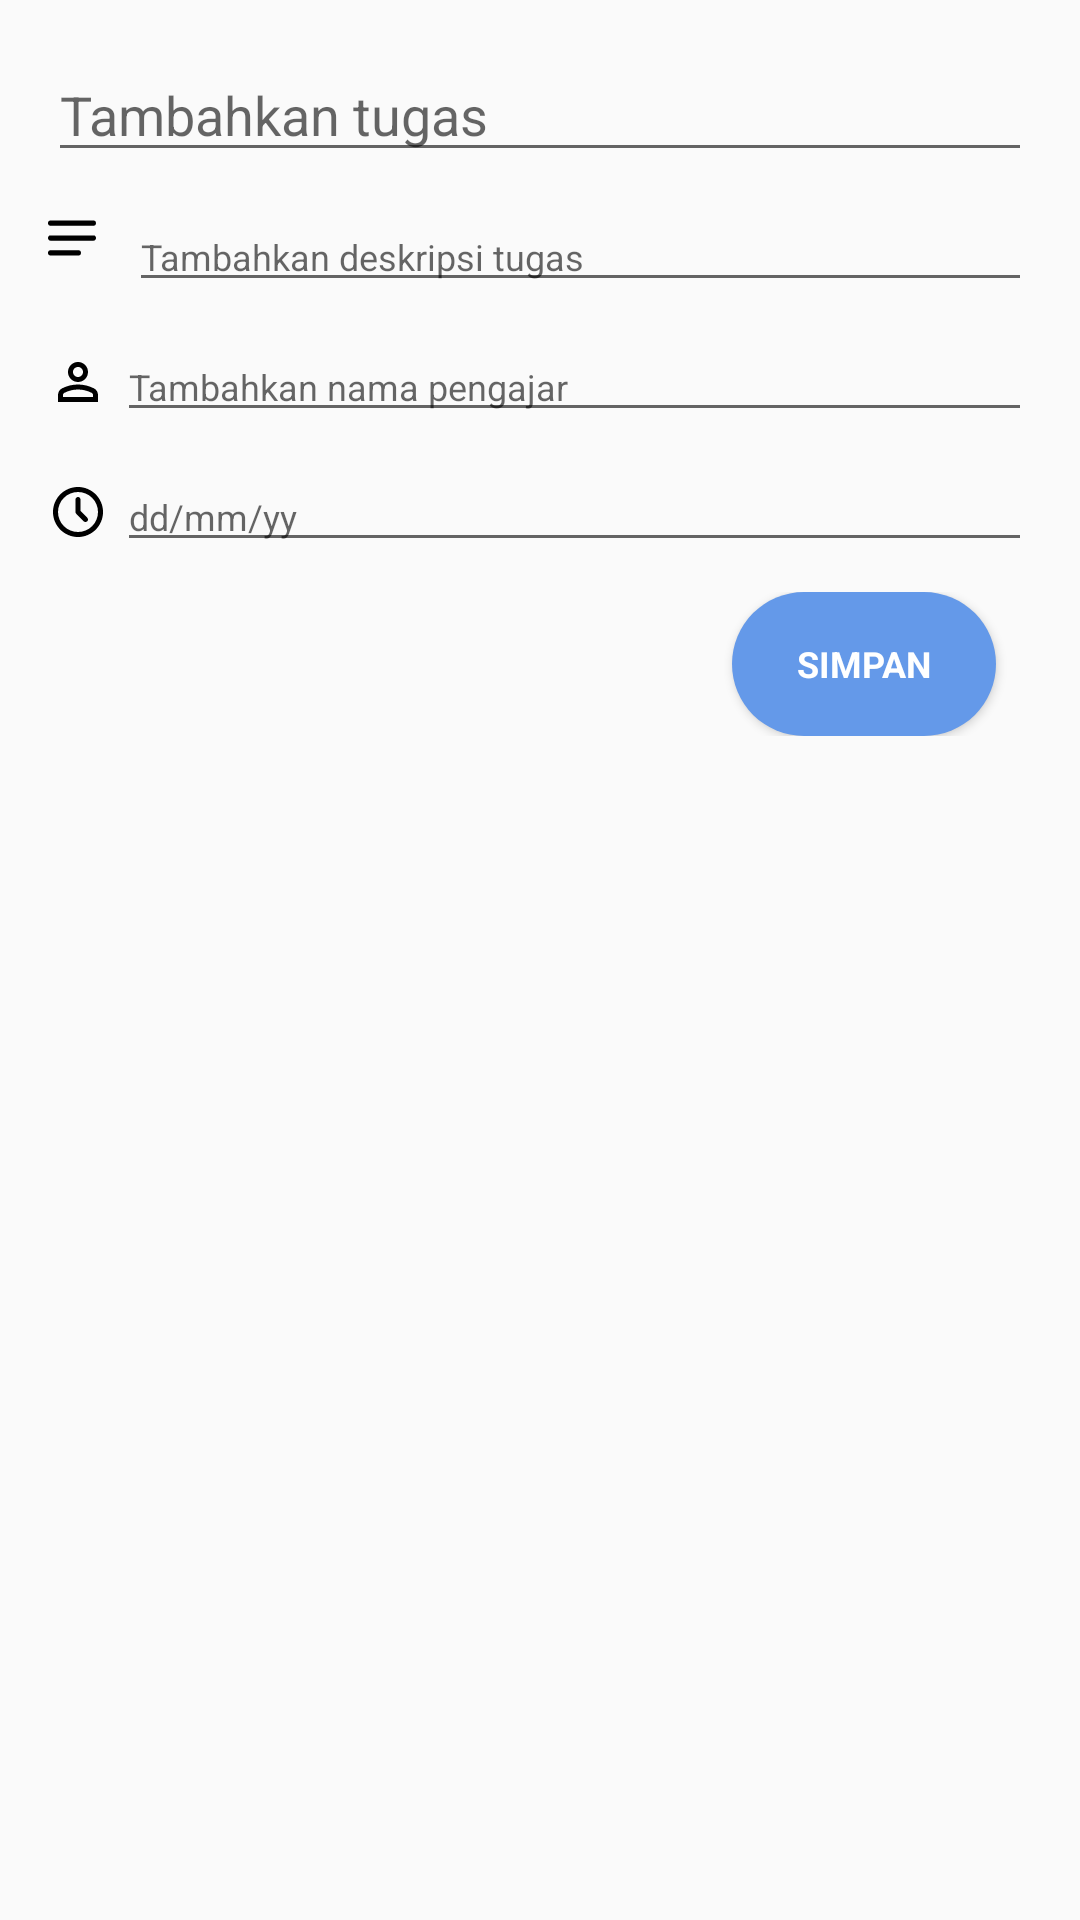

Reconstruct the res/layout file that produces this screen, plus the resources it refers to.
<!-- AndroidManifest.xml: application theme Theme.TugasPer13 -->
<!-- res/layout/activity_form_task.xml -->
<?xml version="1.0" encoding="utf-8"?>
<LinearLayout xmlns:android="http://schemas.android.com/apk/res/android"
    android:layout_width="match_parent"
    xmlns:tools="http://schemas.android.com/tools"
    android:orientation="vertical"
    android:padding="16dp"
    android:layout_height="match_parent"
    tools:context=".FormTaskActivity">

    <EditText
        android:id="@+id/edt_title_task"
        android:layout_width="match_parent"
        android:layout_height="wrap_content"
        android:hint="Tambahkan tugas" />

    <LinearLayout
        android:layout_width="match_parent"
        android:layout_height="wrap_content"
        android:layout_marginTop="10dp"
        android:orientation="horizontal">

        <ImageView
            android:layout_width="wrap_content"
            android:layout_height="wrap_content"
            android:src="@drawable/icon_desc"
            android:layout_gravity="center_vertical" />

        <EditText
            android:id="@+id/edt_desc_task"
            android:layout_width="match_parent"
            android:layout_height="wrap_content"
            android:textColor="@color/black"
            android:textSize="12sp"
            android:layout_marginStart="3dp"
            android:inputType="textMultiLine"
            android:hint="Tambahkan deskripsi tugas" />

    </LinearLayout>

    <LinearLayout
        android:layout_width="match_parent"
        android:layout_height="wrap_content"
        android:layout_marginTop="10dp"
        android:orientation="horizontal">

        <ImageView
            android:layout_width="wrap_content"
            android:layout_height="wrap_content"
            android:src="@drawable/icon_person2"
            android:layout_gravity="center_vertical" />

        <EditText
            android:id="@+id/edt_dosen"
            android:layout_width="match_parent"
            android:layout_height="wrap_content"
            android:textColor="@color/black"
            android:textSize="12sp"
            android:layout_marginStart="3dp"
            android:inputType="text"
            android:hint="Tambahkan nama pengajar" />

    </LinearLayout>

    <LinearLayout
        android:layout_width="match_parent"
        android:layout_height="wrap_content"
        android:layout_marginTop="10dp"
        android:orientation="horizontal">

        <ImageView
            android:layout_width="wrap_content"
            android:layout_height="wrap_content"
            android:src="@drawable/icon_time2"
            android:layout_gravity="center_vertical" />

        <EditText
            android:id="@+id/edt_deadline_task"
            android:layout_width="match_parent"
            android:layout_height="wrap_content"
            android:textColor="@color/black"
            android:textSize="12sp"
            android:layout_marginStart="3dp"
            android:inputType="datetime"
            android:hint="dd/mm/yy" />

    </LinearLayout>

    <LinearLayout
        android:layout_width="match_parent"
        android:layout_height="wrap_content"
        android:orientation="horizontal"
        android:gravity="end"
        android:layout_marginTop="10dp">

        <Button
            android:id="@+id/btn_simpan"
            android:layout_width="wrap_content"
            android:layout_height="wrap_content"
            android:layout_marginHorizontal="12dp"
            android:text="SIMPAN"
            style="@style/CustomRoundedButton" />

    </LinearLayout>
</LinearLayout>
<!-- resources referenced by this layout -->
<resources>
  <color name="black">#FF000000</color>
  <!-- drawable icon_desc (drawable) -->
  <vector xmlns:android="http://schemas.android.com/apk/res/android"
      android:width="24dp"
      android:height="28dp"
      android:viewportWidth="24"
      android:viewportHeight="24">
    <group>
      <clip-path
          android:pathData="M0,0h16v16h-16z"/>
      <path
          android:pathData="M0,3.75C0,3.551 0.079,3.36 0.22,3.22C0.36,3.079 0.551,3 0.75,3H15.25C15.449,3 15.64,3.079 15.78,3.22C15.921,3.36 16,3.551 16,3.75C16,3.949 15.921,4.14 15.78,4.28C15.64,4.421 15.449,4.5 15.25,4.5H0.75C0.551,4.5 0.36,4.421 0.22,4.28C0.079,4.14 0,3.949 0,3.75ZM0,8C0,7.801 0.079,7.61 0.22,7.47C0.36,7.329 0.551,7.25 0.75,7.25H15.25C15.449,7.25 15.64,7.329 15.78,7.47C15.921,7.61 16,7.801 16,8C16,8.199 15.921,8.39 15.78,8.53C15.64,8.671 15.449,8.75 15.25,8.75H0.75C0.551,8.75 0.36,8.671 0.22,8.53C0.079,8.39 0,8.199 0,8ZM0.75,11.5C0.551,11.5 0.36,11.579 0.22,11.72C0.079,11.86 0,12.051 0,12.25C0,12.449 0.079,12.64 0.22,12.78C0.36,12.921 0.551,13 0.75,13H10.25C10.449,13 10.64,12.921 10.78,12.78C10.921,12.64 11,12.449 11,12.25C11,12.051 10.921,11.86 10.78,11.72C10.64,11.579 10.449,11.5 10.25,11.5H0.75Z"
          android:fillColor="#000000"
          android:fillType="evenOdd"/>
    </group>
  </vector>
  <!-- drawable icon_time2 (drawable) -->
  <vector xmlns:android="http://schemas.android.com/apk/res/android"
      android:width="20dp"
      android:height="20dp"
      android:viewportWidth="24"
      android:viewportHeight="24">
    <group>
      <clip-path
          android:pathData="M0,0h24v24h-24z"/>
      <path
          android:pathData="M12,2C17.523,2 22,6.477 22,12C22,17.523 17.523,22 12,22C6.477,22 2,17.523 2,12C2,6.477 6.477,2 12,2ZM12,4C9.878,4 7.843,4.843 6.343,6.343C4.843,7.843 4,9.878 4,12C4,14.122 4.843,16.157 6.343,17.657C7.843,19.157 9.878,20 12,20C14.122,20 16.157,19.157 17.657,17.657C19.157,16.157 20,14.122 20,12C20,9.878 19.157,7.843 17.657,6.343C16.157,4.843 14.122,4 12,4ZM12,6C12.245,6 12.481,6.09 12.664,6.253C12.847,6.415 12.964,6.64 12.993,6.883L13,7V11.586L15.707,14.293C15.886,14.473 15.991,14.714 15.998,14.968C16.006,15.222 15.917,15.47 15.749,15.66C15.581,15.851 15.346,15.97 15.094,15.994C14.841,16.018 14.588,15.945 14.387,15.79L14.293,15.707L11.293,12.707C11.138,12.551 11.038,12.349 11.009,12.131L11,12V7C11,6.735 11.105,6.48 11.293,6.293C11.48,6.105 11.735,6 12,6Z"
          android:fillColor="@color/black"/>
    </group>
  </vector>
  <style name="CustomRoundedButton" parent="Widget.AppCompat.Button">
          <item name="android:background">@drawable/button</item>
          <item name="android:textColor">@color/white</item>
          <item name="android:padding">10dp</item>
          <item name="android:textSize">12sp</item>
          <item name="android:textStyle">bold</item>
          <item name="fontFamily">@font/intermed</item>
          <item name="android:textAllCaps">false</item>
      </style>
  <style name="Theme.TugasPer13" parent="Base.Theme.TugasPer13" />
  <!-- drawable button (drawable) -->
  <?xml version="1.0" encoding="utf-8"?>
  <selector xmlns:android="http://schemas.android.com/apk/res/android">
  
      <item android:state_pressed="true">
          <shape
              android:shape="rectangle">
              <solid android:color="#528FEC"/>
              <corners android:radius="100dp"/>
          </shape>
      </item>
  
      <item android:state_pressed="false">
          <shape
              android:shape="rectangle">
              <solid android:color="@color/ocean"/>
              <corners android:radius="100dp"/>
          </shape>
      </item>
  </selector>
  <color name="white">#FFFFFFFF</color>
  <style name="Base.Theme.TugasPer13" parent="Theme.AppCompat.Light.NoActionBar">
          
          
          <item name="fontFamily">@font/intermed</item>
          <item name="background">@color/white_bg</item>
  
      </style>
  <color name="ocean">#6499E9</color>
  <color name="white_bg">#F4F4F4</color>
</resources>
